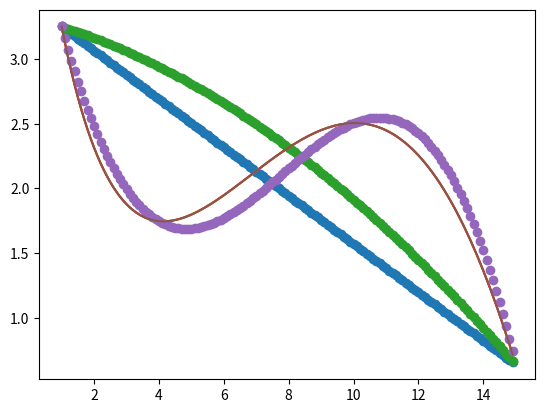

Write Python code to recreate this figure.
import numpy as np
from scipy.linalg import solve
from matplotlib import pyplot as plt


def find_polynom(x, f, coefs):
	b = f(x)
	A = coefs(x)
	w = solve(A, b)
	
	return lambda x : sum(x ** i * w[i] for i in range(0, len(w)))


def plot(f, fnew, x):
	plt.plot(x, fnew(x), 'o', x, f(x), '-')
	plt.show()


def main():
	f = lambda x : np.sin(x / 5.) * np.exp(x / 10.) + 5 * np.exp(-x / 2.)
	coefs = lambda x : np.array([x ** i for i in range(0, len(x))], dtype=float).T
	fnew = find_polynom(np.array([1, 15]), f, coefs)
	plot(f, fnew, np.arange(1, 15, 0.1))
	fnew = find_polynom(np.array([1, 8, 15]), f, coefs)
	plot(f, fnew, np.arange(1, 15, 0.1))
	fnew = find_polynom(np.array([1, 4, 10, 15]), f, coefs)
	plot(f, fnew, np.arange(1, 15, 0.1))
	# for submission
	x = np.array([1, 4, 10, 15])
	np.savetxt('submission-2.txt', solve(coefs(x), f(x))[None], fmt='%.2f')


if __name__ == '__main__':
	main()